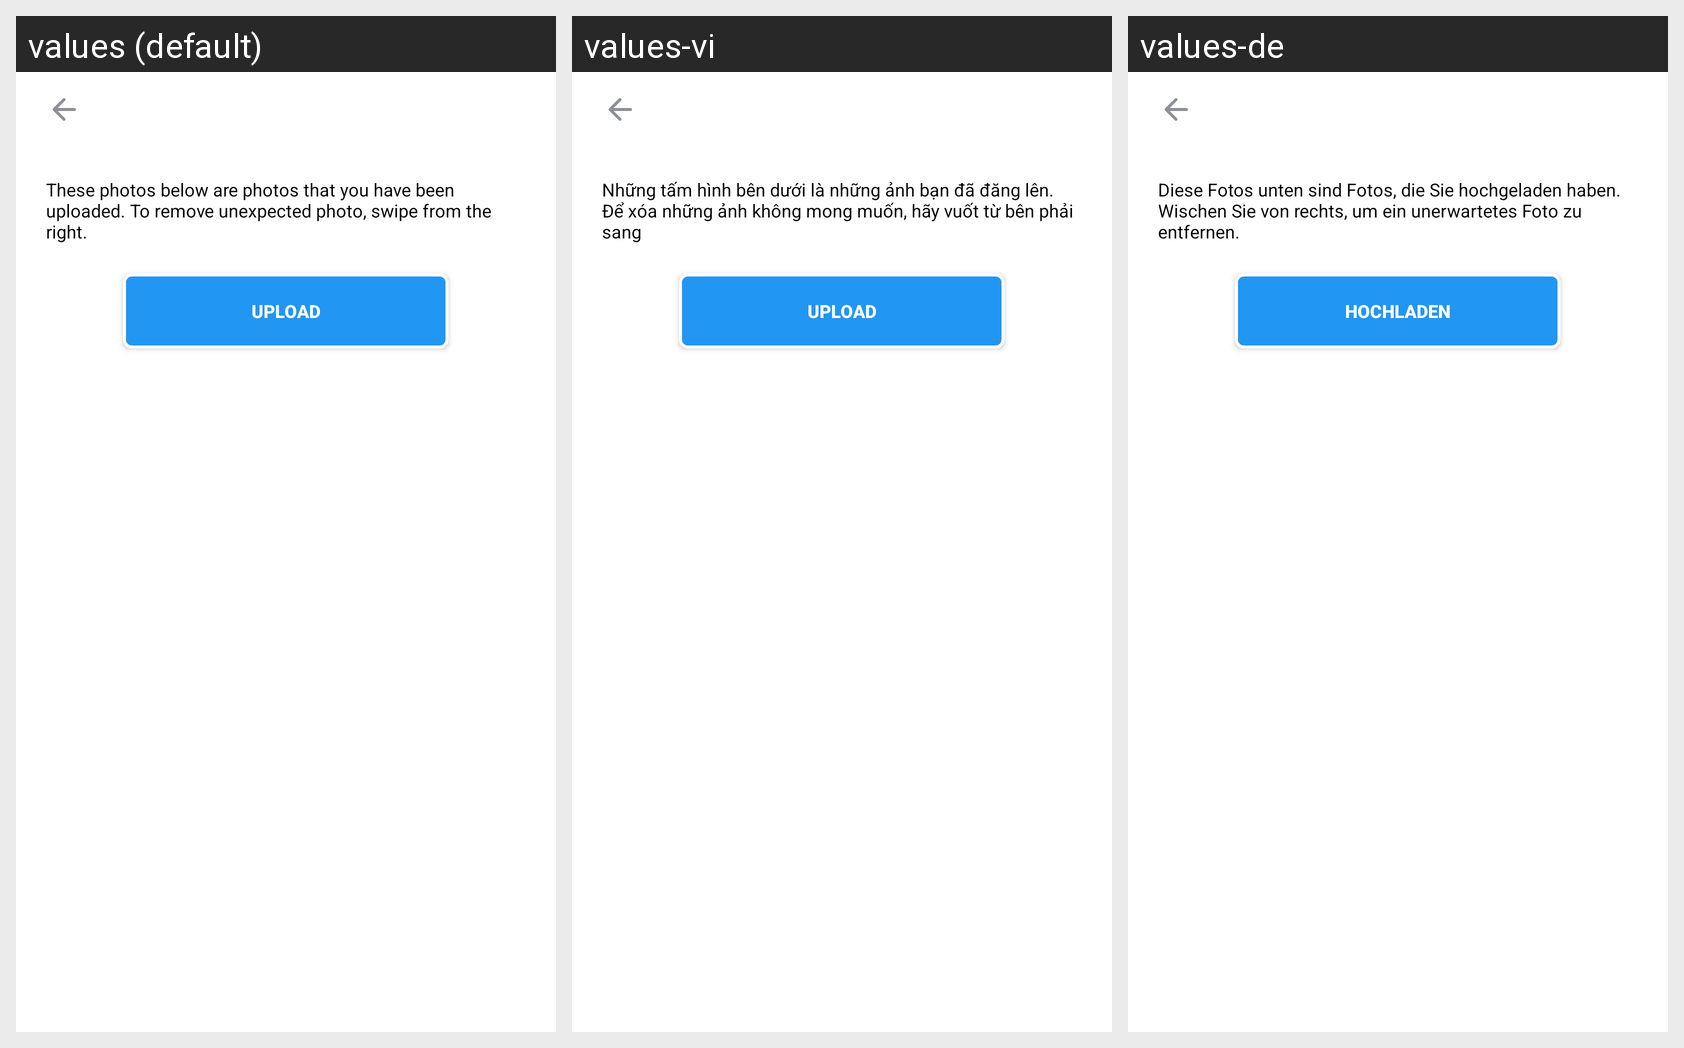

For this localized Android screen grid, give each drawn string resource with its value in every locale shown.
Android screen res/layout/activity_bookingpage_photo.xml rendered under 3 locales, left to right: values (default), values-vi, values-de. Device: Nexus 5 (rendered at 1080×1920; each locale shown at half size, 540×960, under a caption strip naming it); theme Theme.DoAnTotNghiep.
Strings drawn on this screen, with the default value and each locale's value (text and hints the layout hard-codes, and strings that could not be matched under every locale, appear in the picture but are not listed):

note_7
  values: These photos below are photos that you have been uploaded. To remove unexpected photo, swipe from the right.
  values-vi: Những tấm hình bên dưới là những ảnh bạn đã đăng lên. Để xóa những ảnh không mong muốn, hãy vuốt từ bên phải sang
  values-de: Diese Fotos unten sind Fotos, die Sie hochgeladen haben. Wischen Sie von rechts, um ein unerwartetes Foto zu entfernen.

upload
  values: Upload
  values-vi: Upload
  values-de: Hochladen
